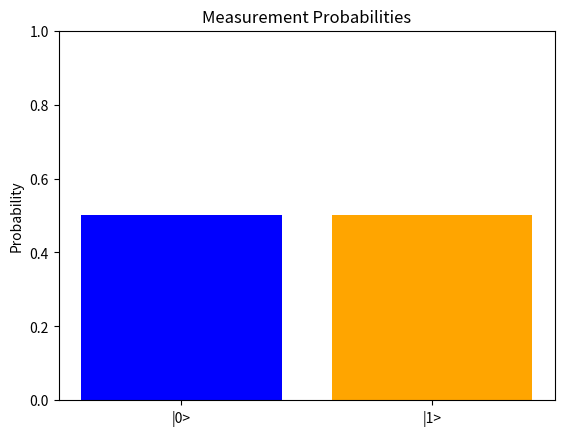

Recreate this plot in Python.
import numpy as np
import matplotlib.pyplot as plt

# Define the computational basis vectors |0> and |1>
basis_0 = np.array([[1], [0]])  # |0> = [1, 0]^T
basis_1 = np.array([[0], [1]])  # |1> = [0, 1]^T

# Define a qubit state vector |ψ> = α|0> + β|1>
def define_qubit_state(alpha, beta):
    """
    Define a qubit state vector |ψ> = α|0> + β|1>.
    This function also checks if the state is valid (i.e., normalized).
    """
    state_vector = alpha * basis_0 + beta * basis_1
    norm = np.linalg.norm(state_vector)
    
    # Check if the state is normalized (norm should be 1)
    if np.isclose(norm, 1.0):
        return state_vector
    else:
        # Normalize the state
        state_vector /= norm
        return state_vector

# Function to simulate a measurement and calculate probabilities
def simulate_measurement(state_vector):
    """
    Simulate a measurement on the qubit in the standard basis.
    Returns the probability of measuring |0> and |1>.
    """
    alpha = state_vector[0][0]
    beta = state_vector[1][0]
    
    prob_0 = np.abs(alpha)**2  # Probability of measuring |0>
    prob_1 = np.abs(beta)**2   # Probability of measuring |1>
    
    return prob_0, prob_1

# Visualize the measurement result
def visualize_measurement(prob_0, prob_1):
    """
    Visualize the probabilities of measuring |0> and |1> as a bar plot.
    """
    outcomes = ['|0>', '|1>']
    probabilities = [prob_0, prob_1]
    
    plt.bar(outcomes, probabilities, color=['blue', 'orange'])
    plt.ylabel('Probability')
    plt.title('Measurement Probabilities')
    plt.ylim([0, 1])
    plt.show()

# Example: Define a qubit state with α = 1/√2 and β = 1/√2
alpha = 1/np.sqrt(2)
beta = 1/np.sqrt(2)

# Define the qubit state
state_vector = define_qubit_state(alpha, beta)

# Simulate measurement and get probabilities
prob_0, prob_1 = simulate_measurement(state_vector)

# Visualize the result
visualize_measurement(prob_0, prob_1)

import numpy as np
import matplotlib.pyplot as plt

# Define the computational basis vectors |0> and |1>
basis_0 = np.array([[1], [0]])  # |0> = [1, 0]^T
basis_1 = np.array([[0], [1]])  # |1> = [0, 1]^T

# Display the basis vectors
print("Basis vector |0>:\n", basis_0)
print("Basis vector |1>:\n", basis_1)

# Define a qubit state vector |ψ> = α|0> + β|1>
def define_qubit_state(alpha, beta):
    """
    Define a qubit state vector |ψ> = α|0> + β|1>.
    This function also checks if the state is valid (i.e., normalized).
    """
    state_vector = alpha * basis_0 + beta * basis_1
    norm = np.linalg.norm(state_vector)
    
    # Check if the state is normalized (norm should be 1)
    if np.isclose(norm, 1.0):
        print("\nState vector is normalized.")
    else:
        print("\nState vector is not normalized, normalizing now.")
        state_vector /= norm

    return state_vector

# Function to simulate a measurement and calculate probabilities
def simulate_measurement(state_vector):
    """
    Simulate a measurement on the qubit in the standard basis.
    Returns the probability of measuring |0> and |1>.
    """
    alpha = state_vector[0][0]
    beta = state_vector[1][0]
    
    prob_0 = np.abs(alpha)**2  # Probability of measuring |0>
    prob_1 = np.abs(beta)**2   # Probability of measuring |1>
    
    return prob_0, prob_1

# Visualize the measurement result
def visualize_measurement(prob_0, prob_1):
    """
    Visualize the probabilities of measuring |0> and |1> as a bar plot.
    """
    outcomes = ['|0>', '|1>']
    probabilities = [prob_0, prob_1]
    
    plt.bar(outcomes, probabilities, color=['blue', 'orange'])
    plt.ylabel('Probability')
    plt.title('Measurement Probabilities')
    plt.ylim([0, 1])
    plt.show()

# Example: Define a qubit state with α = 1/√2 and β = 1/√2
alpha = 1/np.sqrt(2)
beta = 1/np.sqrt(2)

# Define the qubit state
state_vector = define_qubit_state(alpha, beta)

# Display the qubit state vector
print("\nQubit state vector |ψ>:\n", state_vector)

# Simulate measurement and get probabilities
prob_0, prob_1 = simulate_measurement(state_vector)

# Display the probabilities of measuring |0> and |1>
print(f"\nProbability of measuring |0>: {prob_0}")
print(f"Probability of measuring |1>: {prob_1}")

# Visualize the result
visualize_measurement(prob_0, prob_1)